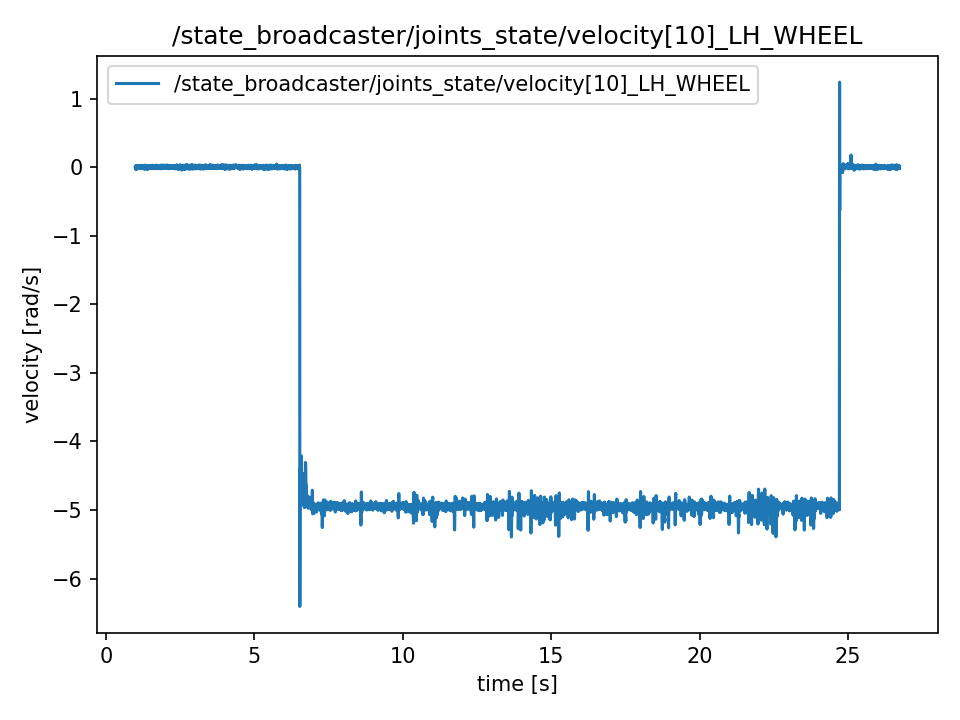

The file beside this chart, header and first rows:
t, value
0.9886, 0.005236
0.9889, 0.005236
0.9909, -0.003829
0.9929, -0.003829
0.9947, 0.01007
0.9967, -0.03064
0.9987, 0.008503
1.001, 0.008503
1.003, -0.0003309
1.005, 0.01639
1.007, 0.01639
1.009, 0.007653
1.011, 0.007653
1.013, 0.0006828
1.015, 0.002191
1.017, 0.01687
1.019, 0.002032
1.021, 0.01281
1.023, 0.01281
1.025, 0.001391
1.027, 0.001839
1.029, -0.002128
1.031, -0.03388
1.033, 0.01561
1.035, -0.009567
1.037, 0.008868
1.039, -0.01147
1.041, 0.0215
1.043, 0.0215
1.045, -5.4454272662223085e-05
1.047, 0.005194
1.049, -0.009215
1.051, 0.006384
1.053, -0.008068
1.055, 0.01007
1.057, -0.018
1.059, 0.008951
1.061, 0.007682
1.063, 0.007682
1.065, -0.01665
1.067, -0.003674
1.069, 0.002115
1.071, 0.01118
1.073, -0.004654
1.075, 0.01015
1.077, -0.02094
1.079, 0.01246
1.081, -0.007247
1.083, -0.007247
1.085, -0.01298
1.087, -0.02029
1.089, -0.002191
1.091, -0.01608
1.093, -0.02135
1.095, 0.01211
1.097, 0.01211
1.099, 
1.101, -0.01707
1.103, -0.01707
1.105, -0.001177
... 12,809 more rows
